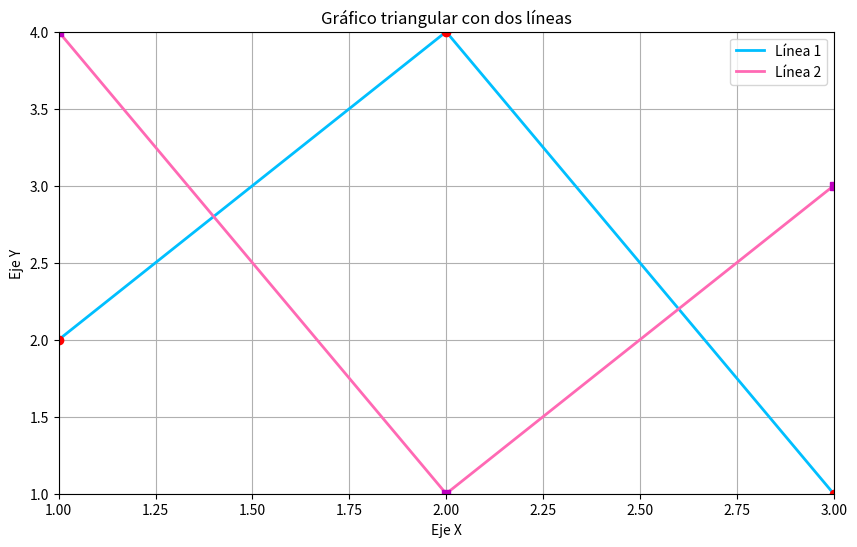

Write the Python code that produced this figure.
import matplotlib.pyplot as plt

# Definir los puntos de la primera línea
x1 = [1, 2, 3]
y1 = [2, 4, 1]

# Definir los puntos de la segunda línea
x2 = [1, 2, 3]
y2 = [4, 1, 3]

# Crear el gráfico
plt.figure(figsize=(10, 6))

# Graficar la primera línea con color morado
plt.plot(x1, y1, color='#00BFFF', linewidth=2, label='Línea 1')  # '#800080' es el código hexadecimal para morado

# Graficar la segunda línea con color verde oscuro
plt.plot(x2, y2, color='#FF69B4', linewidth=2, label='Línea 2')  # '#006400' es el código hexadecimal para verde oscuro

# Personalizar el gráfico
plt.title('Gráfico triangular con dos líneas')
plt.xlabel('Eje X')
plt.ylabel('Eje Y')
plt.grid(True)

# Ajustar los límites de los ejes
plt.xlim(1.0, 3.0)
plt.ylim(1.0, 4.0)

# Marcar los puntos específicos de la primera línea
plt.plot(x1[0], y1[0], 'ro')  # Punto inicial Línea 1
plt.plot(x1[1], y1[1], 'ro')  # Punto medio Línea 1
plt.plot(x1[2], y1[2], 'ro')  # Punto final Línea 1

# Marcar los puntos específicos de la segunda línea
plt.plot(x2[0], y2[0], 'ms')  # Punto inicial Línea 2 (cuadrado magenta)
plt.plot(x2[1], y2[1], 'ms')  # Punto medio Línea 2
plt.plot(x2[2], y2[2], 'ms')  # Punto final Línea 2

# Agregar la leyenda
plt.legend()

# Mostrar el gráfico
plt.show()
